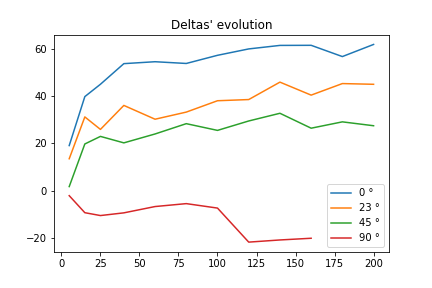

The table this chart was drawn from, first rows:
Distance_Angle; XP; Theory; Delta
5_0; -31.73; -50.85; 19.12
15_0; -31.18; -70.92; 39.74
25_0; -35.3; -80.25; 44.94
40_0; -35.2; -88.84; 53.63
60_0; -41.8; -96.24; 54.44
80_0; -47.79; -101.5; 53.71
100_0; -48.43; -105.6; 57.14
120_0; -49.07; -108.9; 59.83
140_0; -50.41; -111.7; 61.31
160_0; -52.8; -114.2; 61.35
180_0; -59.7; -116.3; 56.61
200_0; -56.52; -118.2; 61.72
5_23; -35.26; -48.83; 13.57
15_23; -36.91; -68.1; 31.19
25_23; -51.13; -77.06; 25.93
40_23; -49.27; -85.3; 36.03
60_23; -62.2; -92.42; 30.22
80_23; -64.24; -97.46; 33.22
100_23; -63.37; -101.4; 38.01
120_23; -66.07; -104.6; 38.5
140_23; -61.44; -107.3; 45.84
160_23; -69.25; -109.6; 40.37
180_23; -66.45; -111.7; 45.24
200_23; -68.6; -113.5; 44.93
5_45; -41.56; -43.4; 1.844
15_45; -40.74; -60.53; 19.79
25_45; -45.52; -68.5; 22.98
40_45; -55.56; -75.83; 20.26
60_45; -58.14; -82.15; 24.01
80_45; -58.28; -86.63; 28.35
100_45; -64.59; -90.11; 25.52
120_45; -63.48; -92.95; 29.48
140_45; -62.63; -95.36; 32.72
160_45; -71.0; -97.44; 26.44
180_45; -70.17; -99.28; 29.11
200_45; -73.44; -100.9; 27.47
5_90; -27.41; -25.43; -1.985
15_90; -44.62; -35.46; -9.156
25_90; -50.48; -40.12; -10.36
40_90; -53.64; -44.42; -9.222
60_90; -54.69; -48.12; -6.564
80_90; -56.08; -50.75; -5.335
100_90; -60.0; -52.79; -7.214
120_90; -76.0; -54.45; -21.55
140_90; -76.5; -55.86; -20.64
160_90; -77.0; -57.08; -19.92
